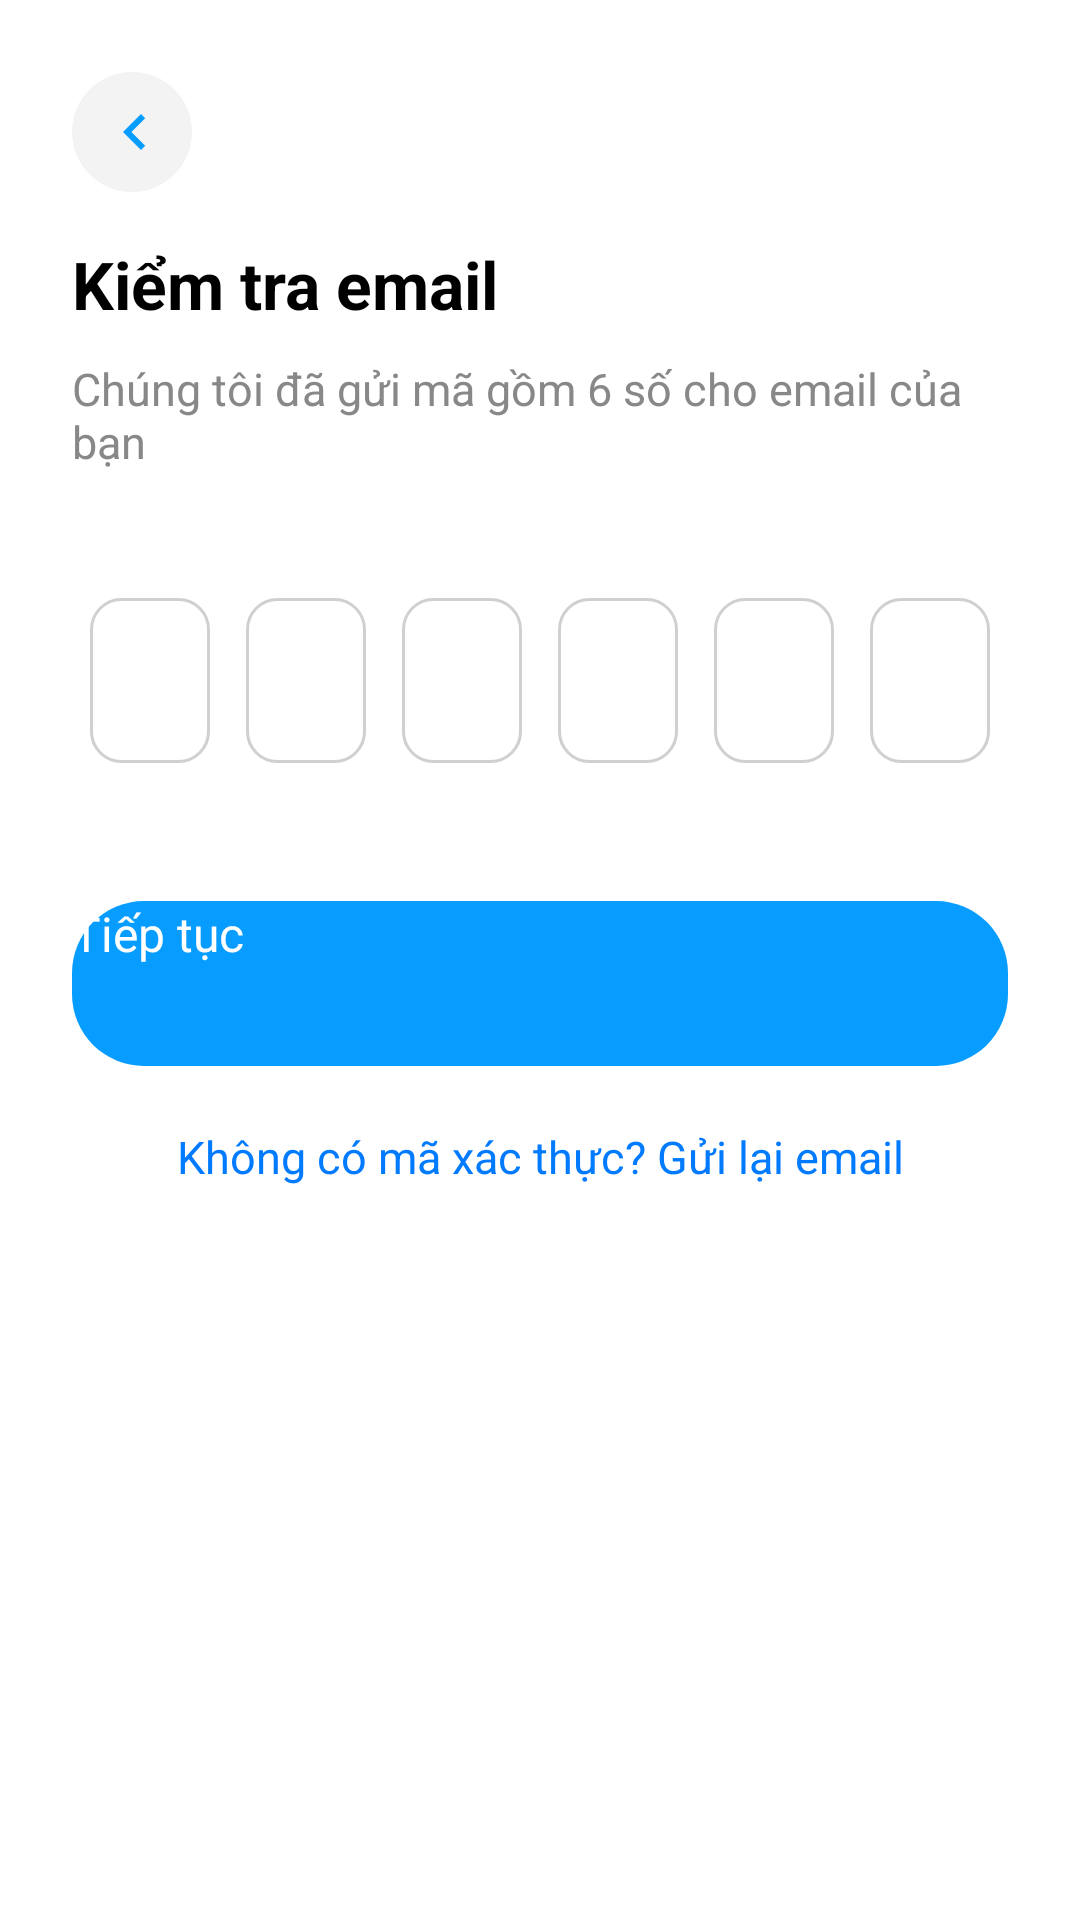

Android layout source for this screen:
<!-- AndroidManifest.xml: application theme Theme.EventHub -->
<!-- res/layout/otp_verify.xml -->
<?xml version="1.0" encoding="utf-8"?>
<androidx.constraintlayout.widget.ConstraintLayout
    xmlns:android="http://schemas.android.com/apk/res/android"
    xmlns:app="http://schemas.android.com/apk/res-auto"
    android:layout_width="match_parent"
    android:background="@color/white"
    android:layout_height="match_parent"
    android:padding="24dp">

    <ImageView
        android:id="@+id/backBtn"
        android:layout_width="40dp"
        android:layout_height="40dp"
        android:background="@drawable/bg_circle_gray"
        android:padding="8dp"
        android:src="@drawable/ic_back"
        app:layout_constraintStart_toStartOf="parent"
        app:layout_constraintTop_toTopOf="parent" />

    <TextView
        android:id="@+id/title"
        android:layout_width="wrap_content"
        android:layout_height="wrap_content"
        android:layout_marginTop="16dp"
        android:text="Kiểm tra email"
        android:textColor="@color/black"
        android:textSize="22sp"
        android:textStyle="bold"
        app:layout_constraintStart_toStartOf="parent"
        app:layout_constraintTop_toBottomOf="@id/backBtn" />

    <TextView
        android:id="@+id/subtitle"
        android:layout_width="0dp"

        android:layout_height="wrap_content"
        android:layout_marginTop="10dp"
        android:text="Chúng tôi đã gửi mã gồm 6 số cho email của bạn"
        android:textAlignment="viewStart"
        android:textColor="#888888"
        android:textSize="15sp"
        app:layout_constraintEnd_toEndOf="parent"
        app:layout_constraintStart_toStartOf="parent"
        app:layout_constraintTop_toBottomOf="@id/title" />

    <LinearLayout
        android:id="@+id/otpBox"
        android:layout_width="0dp"
        android:layout_height="wrap_content"
        android:layout_marginTop="36dp"
        android:gravity="center"
        android:orientation="horizontal"
        app:layout_constraintEnd_toEndOf="parent"
        app:layout_constraintStart_toStartOf="parent"
        app:layout_constraintTop_toBottomOf="@id/subtitle">

        <EditText
            android:id="@+id/otp1"
            android:layout_width ="0dp"
            android:layout_weight="1"
            android:textColor="@color/black"
            android:layout_height="55dp"
            android:layout_margin ="6dp"
            android:gravity = "center"
            android:textSize="20sp"
            android:background="@drawable/bg_otp_box"
            android:inputType="number"
            android:maxLength="1" />
        <EditText
            android:id="@+id/otp2"
            android:layout_width ="0dp"
            android:layout_weight="1"
            android:layout_height="55dp"
            android:layout_margin ="6dp"
            android:gravity = "center"
            android:textSize="20sp"
            android:background="@drawable/bg_otp_box"
            android:inputType="number"
            android:textColor="@color/black"
            android:maxLength="1" />
        <EditText
            android:id="@+id/otp3"
            android:layout_width ="0dp"
            android:layout_weight="1"
            android:layout_height="55dp"
            android:textColor="@color/black"
            android:layout_margin ="6dp"
            android:gravity = "center"
            android:textSize="20sp"
            android:background="@drawable/bg_otp_box"
            android:inputType="number"
            android:maxLength="1" />
        <EditText
            android:id="@+id/otp4"
            android:layout_width ="0dp"
            android:textColor="@color/black"
            android:layout_weight="1"
            android:layout_height="55dp"
            android:layout_margin ="6dp"
            android:gravity = "center"
            android:textSize="20sp"
            android:background="@drawable/bg_otp_box"
            android:inputType="number"
            android:maxLength="1"/>
        <EditText
            android:id="@+id/otp5"
            android:layout_width ="0dp"
            android:textColor="@color/black"
            android:layout_weight="1"
            android:layout_height="55dp"
            android:layout_margin ="6dp"
            android:gravity = "center"
            android:textSize="20sp"
            android:background="@drawable/bg_otp_box"
            android:inputType="number"
            android:maxLength="1"/>
        <EditText
            android:id="@+id/otp6"
            android:textColor="@color/black"
            android:layout_width ="0dp"
            android:layout_weight="1"
            android:layout_height="55dp"
            android:layout_margin ="6dp"
            android:gravity = "center"
            android:textSize="20sp"
            android:background="@drawable/bg_otp_box"
            android:inputType="number"
            android:maxLength="1" />

    </LinearLayout>

    <Button
        android:id="@+id/btnVerify"
        android:text="Tiếp tục"
        app:backgroundTint="@null"
        android:textColor="@color/white"
        app:layout_constraintEnd_toEndOf="parent"
        app:layout_constraintStart_toStartOf="parent"
        app:layout_constraintTop_toBottomOf="@id/otpBox"
        style="@style/border" />

    <TextView
        android:id="@+id/resendCode"
        android:layout_width="wrap_content"
        android:layout_height="wrap_content"
        android:layout_marginTop="20dp"
        android:text="Không có mã xác thực? Gửi lại email"
        android:textColor="#007AFF"
        android:textSize="15sp"
        app:layout_constraintEnd_toEndOf="parent"
        app:layout_constraintStart_toStartOf="parent"
        app:layout_constraintTop_toBottomOf="@id/btnVerify" />

</androidx.constraintlayout.widget.ConstraintLayout>
<!-- resources referenced by this layout -->
<resources>
  <!-- drawable bg_circle_gray (drawable) -->
  <shape xmlns:android="http://schemas.android.com/apk/res/android"
      android:shape="oval">
      <solid android:color="#F3F3F3"/>
  </shape>
  <!-- drawable bg_otp_box (drawable) -->
  <shape xmlns:android="http://schemas.android.com/apk/res/android"
      android:shape="rectangle">
      <solid android:color="#FFFFFF"/>
      <corners android:radius="10dp"/>
      <stroke android:width="1dp" android:color="#D0D0D0"/>
  </shape>
  <!-- drawable ic_back (drawable) -->
  <?xml version="1.0" encoding="utf-8"?>
  <vector xmlns:android="http://schemas.android.com/apk/res/android"
      android:width="24dp"
      android:height="24dp"
      android:viewportWidth="24"
      android:viewportHeight="24">
      <path
          android:fillColor="#079CFF"
          android:pathData="M15,6l-6,6 6,6 1.4,-1.4L11.8,12l4.6,-4.6z"/>
  </vector>
  <style name="border">
          <item name="borderRound">10dp</item>
          <item name="android:layout_width">0dp</item>
          <item name="android:layout_height">55dp</item>
          <item name="android:layout_marginTop">40dp</item>
          <item name="android:background">@drawable/bg_button_blue</item>
          <item name="android:textColor">@android:color/white</item>
          <item name="android:textSize">16sp</item>
      </style>
  <!-- drawable bg_button_blue (drawable) -->
  <shape xmlns:android="http://schemas.android.com/apk/res/android"
      android:shape="rectangle">
      <solid android:color="#079CFF"/>
      <corners android:radius="24dp"/>
  </shape>
  <!-- not gathered from this repository: default colours our renderer supplied (Android Studio template values) -->
  <color name="black">#FF000000</color>
  <color name="white">#FFFFFFFF</color>
</resources>
